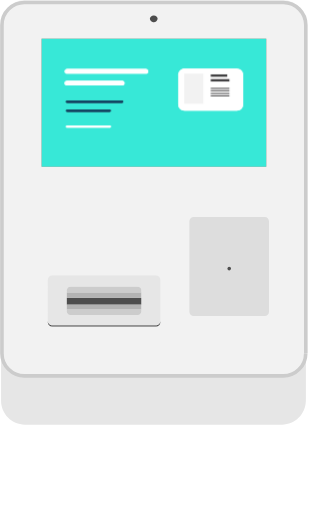
t = 0.00 s
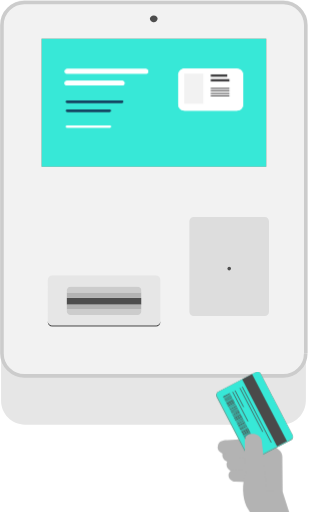
t = 0.62 s
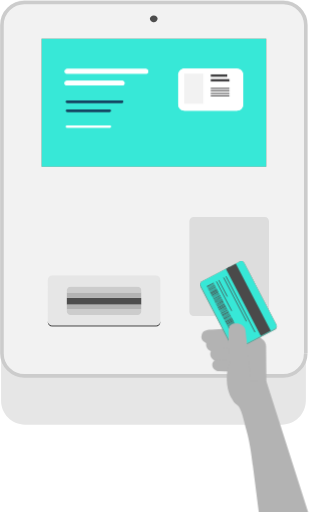
t = 0.93 s
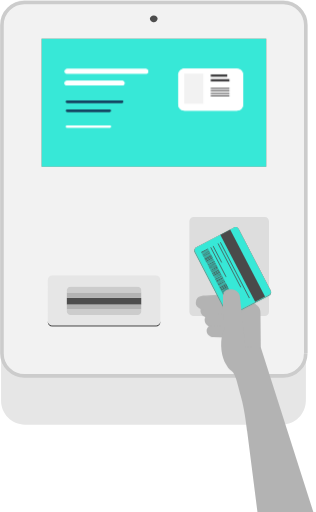
t = 1.48 s
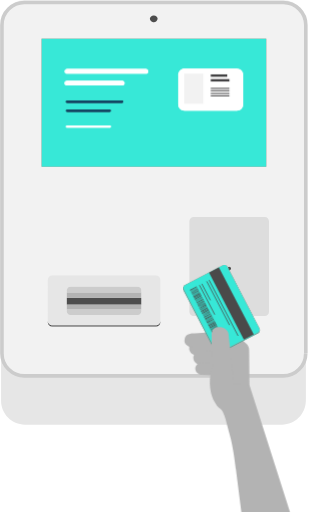
t = 2.06 s
t = 2.43 s: frame unchanged from t = 0.00 s, image omitted

The animated SVG that drew these frames (rendered in a browser with its animation timeline set to each time). Animation: 2 CSS @keyframes rules; one cycle of 3.00 s, repeats indefinitely.

<svg version="1.1" id="el_IvWKGC03s" xmlns="http://www.w3.org/2000/svg" xmlns:xlink="http://www.w3.org/1999/xlink" x="0px" y="0px" viewBox="0 0 360 584" style="enable-background:new 0 0 360 584;" xml:space="preserve"> <style>svg {cursor : none;}</style><style>@-webkit-keyframes kf_el_cyU-eIxPSWY_an_DPGtF0vpl{0%{-webkit-transform: translate(221.30674743652344px, 254.0030975341797px) translate(-221.30674743652344px, -254.0030975341797px) translate(50px, 340px);transform: translate(221.30674743652344px, 254.0030975341797px) translate(-221.30674743652344px, -254.0030975341797px) translate(50px, 340px);}41.11%{-webkit-transform: translate(221.30674743652344px, 254.0030975341797px) translate(-221.30674743652344px, -254.0030975341797px) translate(0px, 0px);transform: translate(221.30674743652344px, 254.0030975341797px) translate(-221.30674743652344px, -254.0030975341797px) translate(0px, 0px);}44.44%{-webkit-transform: translate(221.30674743652344px, 254.0030975341797px) translate(-221.30674743652344px, -254.0030975341797px) translate(0px, 5px);transform: translate(221.30674743652344px, 254.0030975341797px) translate(-221.30674743652344px, -254.0030975341797px) translate(0px, 5px);}64.44%{-webkit-transform: translate(221.30674743652344px, 254.0030975341797px) translate(-221.30674743652344px, -254.0030975341797px) translate(0px, 5px);transform: translate(221.30674743652344px, 254.0030975341797px) translate(-221.30674743652344px, -254.0030975341797px) translate(0px, 5px);}81.11%{-webkit-transform: translate(221.30674743652344px, 254.0030975341797px) translate(-221.30674743652344px, -254.0030975341797px) translate(-100px, 340px);transform: translate(221.30674743652344px, 254.0030975341797px) translate(-221.30674743652344px, -254.0030975341797px) translate(-100px, 340px);}100%{-webkit-transform: translate(221.30674743652344px, 254.0030975341797px) translate(-221.30674743652344px, -254.0030975341797px) translate(-100px, 340px);transform: translate(221.30674743652344px, 254.0030975341797px) translate(-221.30674743652344px, -254.0030975341797px) translate(-100px, 340px);}}@keyframes kf_el_cyU-eIxPSWY_an_DPGtF0vpl{0%{-webkit-transform: translate(221.30674743652344px, 254.0030975341797px) translate(-221.30674743652344px, -254.0030975341797px) translate(50px, 340px);transform: translate(221.30674743652344px, 254.0030975341797px) translate(-221.30674743652344px, -254.0030975341797px) translate(50px, 340px);}41.11%{-webkit-transform: translate(221.30674743652344px, 254.0030975341797px) translate(-221.30674743652344px, -254.0030975341797px) translate(0px, 0px);transform: translate(221.30674743652344px, 254.0030975341797px) translate(-221.30674743652344px, -254.0030975341797px) translate(0px, 0px);}44.44%{-webkit-transform: translate(221.30674743652344px, 254.0030975341797px) translate(-221.30674743652344px, -254.0030975341797px) translate(0px, 5px);transform: translate(221.30674743652344px, 254.0030975341797px) translate(-221.30674743652344px, -254.0030975341797px) translate(0px, 5px);}64.44%{-webkit-transform: translate(221.30674743652344px, 254.0030975341797px) translate(-221.30674743652344px, -254.0030975341797px) translate(0px, 5px);transform: translate(221.30674743652344px, 254.0030975341797px) translate(-221.30674743652344px, -254.0030975341797px) translate(0px, 5px);}81.11%{-webkit-transform: translate(221.30674743652344px, 254.0030975341797px) translate(-221.30674743652344px, -254.0030975341797px) translate(-100px, 340px);transform: translate(221.30674743652344px, 254.0030975341797px) translate(-221.30674743652344px, -254.0030975341797px) translate(-100px, 340px);}100%{-webkit-transform: translate(221.30674743652344px, 254.0030975341797px) translate(-221.30674743652344px, -254.0030975341797px) translate(-100px, 340px);transform: translate(221.30674743652344px, 254.0030975341797px) translate(-221.30674743652344px, -254.0030975341797px) translate(-100px, 340px);}}#el_IvWKGC03s *{-webkit-animation-duration: 3s;animation-duration: 3s;-webkit-animation-iteration-count: infinite;animation-iteration-count: infinite;-webkit-animation-timing-function: cubic-bezier(0, 0, 1, 1);animation-timing-function: cubic-bezier(0, 0, 1, 1);}#el_uZQ5H61aOx{fill: #F2F2F2;}#el_SlK7jT1VCg{fill: #FFFFFF;}#el_cUHRSevC0a{fill: #E6E6E6;}#el_GMae8pdYDR{fill: #F2F2F2;}#el_0ou0PeU4Dk{fill: #DDDDDD;}#el_n048y2p5od{fill: #F2F2F2;}#el_snIas9WStQ{fill: #F2F2F2;}#el_Sp2FMGeLqc{fill: #4D4D4D;}#el_1PIDA80z8B{fill: #4D4D4D;}#el_xngecuuCCU{fill: #E6E6E6;}#el_sldOVj5feu{fill: #4D4D4D;}#el_7lNA0N98m1{fill: #CCCCCC;}#el_9v7CMlDu83{fill: #B3B3B3;}#el_YRiiHu6dgo{fill: #4D4D4D;}#el_FfjMYrRyiGM{fill: #B3B3B3;}#el_Avttc7JkEwu{fill: #CCCCCC;}#el_U4ucJ4vtcwP{fill: #F2F2F2;}#el_nJlHR6FXwZF{fill: none;stroke: #CCCCCC;stroke-width: 4.13;stroke-miterlimit: 10;}#el_fn7T3PMCwGn{fill: #FE7F78;}#el_tlMldFG5Amw{fill: #37E8D7;}#el_4CTlfFfGAFg{display: none;fill: #B3B3B3;}#el_oOsJ3qWjhl-{fill: #B3B3B3;}#el_EKGeNuQpQGp{fill: #B3B3B3;}#el_Xd-Cc8dDsk-{fill: #B3B3B3;}#el_u5L0eM1rfch{fill: #B3B3B3;}#el_rV3FsmywpJf{fill: #CB6560;}#el_XEawyOCelEx{fill: #2CB9AC;}#el_chUm35_gJBv{fill: #FE7F78;}#el_oN3-6_aqwj4{fill: #37E8D7;}#el_JAJXFqhDPA9{fill: #4A4A4A;-webkit-transform: matrix(0.8872, -0.4614, 0.4614, 0.8872, -106.353, 161.2284);transform: matrix(0.8872, -0.4614, 0.4614, 0.8872, -106.353, 161.2284);}#el_8pnP7PM4X-e{fill: none;stroke: #4A4A4A;stroke-width: 0.8792;stroke-miterlimit: 10;}#el_yFyzxHAbk3I{fill: none;stroke: #4A4A4A;stroke-width: 0.8792;stroke-miterlimit: 10;}#el_eu4PtvgpESX{fill: none;stroke: #4A4A4A;stroke-width: 0.8792;stroke-miterlimit: 10;}#el_X1yroGSxeS1{fill: none;stroke: #4A4A4A;stroke-width: 0.8792;stroke-miterlimit: 10;}#el_lo645Lo4xl1{fill: #4A4A4A;}#el_AImVXNbljw-{fill: #4A4A4A;-webkit-transform: matrix(0.8872, -0.4614, 0.4614, 0.8872, -103.6623, 139.6001);transform: matrix(0.8872, -0.4614, 0.4614, 0.8872, -103.6623, 139.6001);}#el_hjWMZ9gDieY{fill: #4A4A4A;-webkit-transform: matrix(0.8872, -0.4614, 0.4614, 0.8872, -103.9851, 139.8795);transform: matrix(0.8872, -0.4614, 0.4614, 0.8872, -103.9851, 139.8795);}#el_MWlvWCDvomp{fill: #4A4A4A;-webkit-transform: matrix(0.8872, -0.4614, 0.4614, 0.8872, -104.3085, 140.1589);transform: matrix(0.8872, -0.4614, 0.4614, 0.8872, -104.3085, 140.1589);}#el_5ukPK0-alaS{fill: #4A4A4A;-webkit-transform: matrix(0.8872, -0.4614, 0.4614, 0.8872, -104.6312, 140.4383);transform: matrix(0.8872, -0.4614, 0.4614, 0.8872, -104.6312, 140.4383);}#el_q3XXKi-1om-{fill: #4A4A4A;-webkit-transform: matrix(0.8867, -0.4623, 0.4623, 0.8867, -105.0823, 141.0667);transform: matrix(0.8867, -0.4623, 0.4623, 0.8867, -105.0823, 141.0667);}#el_0LANN-WdOMG{fill: #4A4A4A;-webkit-transform: matrix(0.8872, -0.4614, 0.4614, 0.8872, -105.1158, 140.8575);transform: matrix(0.8872, -0.4614, 0.4614, 0.8872, -105.1158, 140.8575);}#el_SKARyR1CNMM{fill: #4A4A4A;-webkit-transform: matrix(0.8872, -0.4614, 0.4614, 0.8872, -105.4035, 141.1055);transform: matrix(0.8872, -0.4614, 0.4614, 0.8872, -105.4035, 141.1055);}#el_MlapAQmFdx8{fill: #4A4A4A;-webkit-transform: matrix(0.8872, -0.4614, 0.4614, 0.8872, -105.7176, 141.3866);transform: matrix(0.8872, -0.4614, 0.4614, 0.8872, -105.7176, 141.3866);}#el_Y1dsxL3X7IM{fill: #4A4A4A;-webkit-transform: matrix(0.8872, -0.4614, 0.4614, 0.8872, -106.0493, 141.6643);transform: matrix(0.8872, -0.4614, 0.4614, 0.8872, -106.0493, 141.6643);}#el_4Txni2SDFr_{fill: #4A4A4A;}#el_extI43AOyfg{fill: #4A4A4A;-webkit-transform: matrix(0.8867, -0.4623, 0.4623, 0.8867, -106.9521, 142.6849);transform: matrix(0.8867, -0.4623, 0.4623, 0.8867, -106.9521, 142.6849);}#el_RiPs11FlUwQ{fill: #4A4A4A;-webkit-transform: matrix(0.8871, -0.4615, 0.4615, 0.8871, -106.9863, 142.513);transform: matrix(0.8871, -0.4615, 0.4615, 0.8871, -106.9863, 142.513);}#el_o8sSqri-nxx{fill: #4A4A4A;}#el_NqqyU2f2KtA{fill: #4A4A4A;-webkit-transform: matrix(0.8872, -0.4614, 0.4614, 0.8872, -107.7817, 143.1714);transform: matrix(0.8872, -0.4614, 0.4614, 0.8872, -107.7817, 143.1714);}#el_z03fa4wZw3M{fill: #4A4A4A;-webkit-transform: matrix(0.8871, -0.4615, 0.4615, 0.8871, -108.1172, 143.4912);transform: matrix(0.8871, -0.4615, 0.4615, 0.8871, -108.1172, 143.4912);}#el_6DUTVlgOtOb{fill: #4A4A4A;-webkit-transform: matrix(0.8872, -0.4614, 0.4614, 0.8872, -108.3608, 143.7347);transform: matrix(0.8872, -0.4614, 0.4614, 0.8872, -108.3608, 143.7347);}#el_rHhjSK9YSpF{fill: #4A4A4A;-webkit-transform: matrix(0.8872, -0.4614, 0.4614, 0.8872, -108.6837, 144.0141);transform: matrix(0.8872, -0.4614, 0.4614, 0.8872, -108.6837, 144.0141);}#el_sq4T_2W45Tw{fill: #4A4A4A;}#el_2rNLXTRnA0f{fill: #4A4A4A;-webkit-transform: matrix(0.8871, -0.4615, 0.4615, 0.8871, -109.504, 144.7534);transform: matrix(0.8871, -0.4615, 0.4615, 0.8871, -109.504, 144.7534);}#el_pBMLYG3xitS{fill: #4A4A4A;-webkit-transform: matrix(0.8867, -0.4623, 0.4623, 0.8867, -109.9149, 145.325);transform: matrix(0.8867, -0.4623, 0.4623, 0.8867, -109.9149, 145.325);}#el_2L6CHCVZ3fv{fill: #4A4A4A;-webkit-transform: matrix(0.8872, -0.4614, 0.4614, 0.8872, -109.9416, 145.1042);transform: matrix(0.8872, -0.4614, 0.4614, 0.8872, -109.9416, 145.1042);}#el_JXmyMUxkLFf{fill: #4A4A4A;-webkit-transform: matrix(0.8872, -0.4614, 0.4614, 0.8872, -110.2553, 145.3855);transform: matrix(0.8872, -0.4614, 0.4614, 0.8872, -110.2553, 145.3855);}#el_IyxQKt5u5-X{fill: #4A4A4A;-webkit-transform: matrix(0.8872, -0.4614, 0.4614, 0.8872, -110.5872, 145.6631);transform: matrix(0.8872, -0.4614, 0.4614, 0.8872, -110.5872, 145.6631);}#el_y9QCF2bFFd_{fill: #4A4A4A;-webkit-transform: matrix(0.8872, -0.4614, 0.4614, 0.8872, -110.875, 145.9111);transform: matrix(0.8872, -0.4614, 0.4614, 0.8872, -110.875, 145.9111);}#el_9_ag6bDiaf1{fill: #4A4A4A;-webkit-transform: matrix(0.8872, -0.4614, 0.4614, 0.8872, -111.1887, 146.1924);transform: matrix(0.8872, -0.4614, 0.4614, 0.8872, -111.1887, 146.1924);}#el_VHnfaq460ae{fill: #4A4A4A;}#el_C5ahS75qrDc{fill: #4A4A4A;}#el_qPoz004XJuI{fill: #4A4A4A;-webkit-transform: matrix(0.8872, -0.4614, 0.4614, 0.8872, -123.2677, 156.7824);transform: matrix(0.8872, -0.4614, 0.4614, 0.8872, -123.2677, 156.7824);}#el_CVhMb0kxHV4{fill: #4A4A4A;-webkit-transform: matrix(0.8871, -0.4615, 0.4615, 0.8871, -123.5601, 157.0772);transform: matrix(0.8871, -0.4615, 0.4615, 0.8871, -123.5601, 157.0772);}#el_gx0mZNzEcLM{fill: #4A4A4A;-webkit-transform: matrix(0.8872, -0.4614, 0.4614, 0.8872, -123.8586, 157.314);transform: matrix(0.8872, -0.4614, 0.4614, 0.8872, -123.8586, 157.314);}#el_umA4H-DuT7u{fill: #4A4A4A;-webkit-transform: matrix(0.8872, -0.4614, 0.4614, 0.8872, -124.2011, 157.5893);transform: matrix(0.8872, -0.4614, 0.4614, 0.8872, -124.2011, 157.5893);}#el_cnymfBDNgAD{fill: #4A4A4A;}#el_uHGninsv_Kv{fill: #4A4A4A;-webkit-transform: matrix(0.8872, -0.4614, 0.4614, 0.8872, -124.9732, 158.2565);transform: matrix(0.8872, -0.4614, 0.4614, 0.8872, -124.9732, 158.2565);}#el_dwETAxILb6u{fill: #4A4A4A;-webkit-transform: matrix(0.8872, -0.4614, 0.4614, 0.8872, -125.2764, 158.54);transform: matrix(0.8872, -0.4614, 0.4614, 0.8872, -125.2764, 158.54);}#el_Y1niTh1e_Bj{fill: #4A4A4A;-webkit-transform: matrix(0.8871, -0.4615, 0.4615, 0.8871, -125.6245, 158.8626);transform: matrix(0.8871, -0.4615, 0.4615, 0.8871, -125.6245, 158.8626);}#el_IwRtMAEJlQT{fill: #4A4A4A;}#el_a3wbZV55JUB{fill: #4A4A4A;}#el_FKWqsyh8s3D{fill: #4A4A4A;}#el_8MwNpgF0W-N{fill: #4A4A4A;-webkit-transform: matrix(0.8871, -0.4615, 0.4615, 0.8871, -127.3659, 160.3685);transform: matrix(0.8871, -0.4615, 0.4615, 0.8871, -127.3659, 160.3685);}#el_iA9W0D8LYpx{fill: #4A4A4A;-webkit-transform: matrix(0.8872, -0.4614, 0.4614, 0.8872, -127.6835, 160.6001);transform: matrix(0.8872, -0.4614, 0.4614, 0.8872, -127.6835, 160.6001);}#el_ZzkNVOmiVtp{fill: #4A4A4A;-webkit-transform: matrix(0.8872, -0.4614, 0.4614, 0.8872, -127.9865, 160.8837);transform: matrix(0.8872, -0.4614, 0.4614, 0.8872, -127.9865, 160.8837);}#el_Lu99zBUtrvZ{fill: #4A4A4A;-webkit-transform: matrix(0.8871, -0.4615, 0.4615, 0.8871, -128.2994, 161.1757);transform: matrix(0.8871, -0.4615, 0.4615, 0.8871, -128.2994, 161.1757);}#el_useMMoat3Im{fill: #4A4A4A;-webkit-transform: matrix(0.8872, -0.4614, 0.4614, 0.8872, -128.6169, 161.407);transform: matrix(0.8872, -0.4614, 0.4614, 0.8872, -128.6169, 161.407);}#el_DYM-_zCv3VD{fill: #4A4A4A;-webkit-transform: matrix(0.8872, -0.4614, 0.4614, 0.8872, -111.9876, 146.8926);transform: matrix(0.8872, -0.4614, 0.4614, 0.8872, -111.9876, 146.8926);}#el_QcHLCekJ6aB{fill: #4A4A4A;-webkit-transform: matrix(0.8872, -0.4614, 0.4614, 0.8872, -112.3103, 147.172);transform: matrix(0.8872, -0.4614, 0.4614, 0.8872, -112.3103, 147.172);}#el_43JyfG5eJTP{fill: #4A4A4A;-webkit-transform: matrix(0.8872, -0.4614, 0.4614, 0.8872, -112.6161, 147.4165);transform: matrix(0.8872, -0.4614, 0.4614, 0.8872, -112.6161, 147.4165);}#el_7xThp1tP5bB{fill: #4A4A4A;}#el_3Z8C5ba-ScV{fill: #4A4A4A;}#el_JrhI-VXJDSx{fill: #4A4A4A;}#el_jY65kefTu4R{fill: #4A4A4A;-webkit-transform: matrix(0.8872, -0.4614, 0.4614, 0.8872, -114.3569, 148.9219);transform: matrix(0.8872, -0.4614, 0.4614, 0.8872, -114.3569, 148.9219);}#el_WOhNsnsSefi{fill: #4A4A4A;-webkit-transform: matrix(0.8872, -0.4614, 0.4614, 0.8872, -114.6712, 149.2031);transform: matrix(0.8872, -0.4614, 0.4614, 0.8872, -114.6712, 149.2031);}#el_jHn2AtpSovg{fill: #4A4A4A;-webkit-transform: matrix(0.8872, -0.4614, 0.4614, 0.8872, -115.0031, 149.4808);transform: matrix(0.8872, -0.4614, 0.4614, 0.8872, -115.0031, 149.4808);}#el_kb0LCuu-zSN{fill: #4A4A4A;-webkit-transform: matrix(0.8871, -0.4615, 0.4615, 0.8871, -115.2992, 149.8401);transform: matrix(0.8871, -0.4615, 0.4615, 0.8871, -115.2992, 149.8401);}#el_9O0Jb0FAxPo{fill: #4A4A4A;}#el_7AK92pktpV3{fill: #4A4A4A;-webkit-transform: matrix(0.8872, -0.4614, 0.4614, 0.8872, -116.0482, 150.4669);transform: matrix(0.8872, -0.4614, 0.4614, 0.8872, -116.0482, 150.4669);}#el_On86M1vlqS3{fill: #4A4A4A;}#el_vFCBV726Cyz{fill: #4A4A4A;-webkit-transform: matrix(0.8872, -0.4614, 0.4614, 0.8872, -116.9303, 151.1788);transform: matrix(0.8872, -0.4614, 0.4614, 0.8872, -116.9303, 151.1788);}#el_QKV3IHZ-ZiI{fill: #4A4A4A;-webkit-transform: matrix(0.8871, -0.4615, 0.4615, 0.8871, -117.2222, 151.4717);transform: matrix(0.8871, -0.4615, 0.4615, 0.8871, -117.2222, 151.4717);}#el_aY-6Xs3j9St{fill: #4A4A4A;-webkit-transform: matrix(0.8872, -0.4614, 0.4614, 0.8872, -117.5408, 151.7062);transform: matrix(0.8872, -0.4614, 0.4614, 0.8872, -117.5408, 151.7062);}#el_MMyDxokC3kS{fill: #4A4A4A;-webkit-transform: matrix(0.8872, -0.4614, 0.4614, 0.8872, -117.8137, 152.0252);transform: matrix(0.8872, -0.4614, 0.4614, 0.8872, -117.8137, 152.0252);}#el_Zt5Tg6HhKFv{fill: #4A4A4A;}#el_-1CNLZFpszk{fill: #4A4A4A;-webkit-transform: matrix(0.8872, -0.4614, 0.4614, 0.8872, -118.6045, 152.6886);transform: matrix(0.8872, -0.4614, 0.4614, 0.8872, -118.6045, 152.6886);}#el_lNpMm0OYZzk{fill: #4A4A4A;-webkit-transform: matrix(0.8872, -0.4614, 0.4614, 0.8872, -118.9275, 152.9679);transform: matrix(0.8872, -0.4614, 0.4614, 0.8872, -118.9275, 152.9679);}#el_07jB6ocOahs{fill: #4A4A4A;-webkit-transform: matrix(0.8872, -0.4614, 0.4614, 0.8872, -119.2415, 153.2493);transform: matrix(0.8872, -0.4614, 0.4614, 0.8872, -119.2415, 153.2493);}#el_CzS0DIs-r_t{fill: #4A4A4A;}#el_JuahehGAZ0T{fill: #4A4A4A;}#el_vw0VqzuNLEm{fill: #4A4A4A;}#el_TSG8KGWUJYg{fill: #4A4A4A;-webkit-transform: matrix(0.8871, -0.4615, 0.4615, 0.8871, -120.9966, 154.7987);transform: matrix(0.8871, -0.4615, 0.4615, 0.8871, -120.9966, 154.7987);}#el_Ulxr2jcrUOj{fill: #4A4A4A;-webkit-transform: matrix(0.8872, -0.4614, 0.4614, 0.8872, -121.3148, 155.0322);transform: matrix(0.8872, -0.4614, 0.4614, 0.8872, -121.3148, 155.0322);}#el_fT6PrAtr4XT{fill: #4A4A4A;-webkit-transform: matrix(0.8872, -0.4614, 0.4614, 0.8872, -121.6186, 155.3156);transform: matrix(0.8872, -0.4614, 0.4614, 0.8872, -121.6186, 155.3156);}#el_yDzWTuQe19-{fill: #4A4A4A;-webkit-transform: matrix(0.8871, -0.4615, 0.4615, 0.8871, -121.9301, 155.6059);transform: matrix(0.8871, -0.4615, 0.4615, 0.8871, -121.9301, 155.6059);}#el_m7kP0rLkdKT{fill: #4A4A4A;}#el_rul6l_png1F{fill: #B3B3B3;}#el_ih0WcBRmIC5{fill: #FFFFFF;}#el_dPfCDDsDm6N{fill: #FFFFFF;}#el_DAyDsSWMKnA{fill: #403C51;}#el_LnqsdALtFTz{fill: #403C51;}#el_PAvoc0oxWko{fill: #FFFFFF;}#el_3G2ZNIbLHP7{fill: #FFFFFF;}#el_clj_PDDAsxG{fill: #F2F2F2;}#el_TU26Pcl_Riu{fill: #414042;}#el__-fq5pqecit{fill: #414042;}#el_-mLvoM23rCV{fill: #414042;}#el_uoyVtra_vRS{fill: #414042;}#el_Hzy6J7ia2jl{fill: #414042;}#el_muLYiDE7D2B{fill: #414042;}#el_6POaA5Jphc3{fill: #FFFFFF;}#el_DxbYVlc0VEk{fill: #FFFFFF;}#el_rOL6ZGjmbQK{fill: #0E4160;}#el_GyVchdYrVFA{fill: #0E4160;}#el_--0xyYL_L9Y{fill: #FFFFFF;}#el_f6vpEBxd8yB{fill: #FFFFFF;}#el_fn6ve60qpir{fill: #F2F2F2;}#el_6nP-G2JtK_A{fill: #414042;}#el_lJO3S_L7CT3{fill: #414042;}#el_0Vi3hR49t9e{fill: #414042;}#el_o11NepkQ5Uw{fill: #414042;}#el_P1eZpF4zalW{fill: #414042;}#el_3id2moP-WzI{fill: #414042;}#el_cyU-eIxPSWY_an_DPGtF0vpl{-webkit-animation-fill-mode: backwards;animation-fill-mode: backwards;-webkit-transform: translate(221.30674743652344px, 254.0030975341797px) translate(-221.30674743652344px, -254.0030975341797px) translate(50px, 340px);transform: translate(221.30674743652344px, 254.0030975341797px) translate(-221.30674743652344px, -254.0030975341797px) translate(50px, 340px);-webkit-animation-name: kf_el_cyU-eIxPSWY_an_DPGtF0vpl;animation-name: kf_el_cyU-eIxPSWY_an_DPGtF0vpl;-webkit-animation-timing-function: cubic-bezier(0.42, 0, 0.58, 1);animation-timing-function: cubic-bezier(0.42, 0, 0.58, 1);}</style>

<title>douro-BTC-amazonite</title>
<path d="M27.8,481.5h295.1c14.2,0,25.7-13,25.7-29.1V29.1C348.6,13,337.1,0,322.9,0H27.8C13.6,0,2.1,13,2.1,29.1v423.4&#10;&#9;C2.1,468.5,13.6,481.5,27.8,481.5z" id="el_uZQ5H61aOx"/>
<g id="el_2AFtNlePJm">
	<path d="M361,240.1v27.7c0,0.8-0.6,1.6-1.4,1.8l-11,2.3v-35.8l11,2.3C360.4,238.5,361,239.3,361,240.1z" id="el_SlK7jT1VCg"/>
	<path d="M348.6,403.1v54.1c0,15-12.2,27.2-27.2,27.2H28.2c-15,0-27.2-12.2-27.2-27.2v-54.1h1&#10;&#9;&#9;c0,14.2,11.5,25.7,25.7,25.7h295.1C337.1,428.8,348.6,417.3,348.6,403.1z" id="el_cUHRSevC0a"/>
	<path d="M303.5,190.2h0.7V44.1h-0.7V44H47.2v0.1h-0.8v146.1L303.5,190.2L303.5,190.2z M348.6,403v0.1&#10;&#9;&#9;c0,14.2-11.5,25.7-25.7,25.7H27.8C13.6,428.8,2,417.3,2,403.1V28.6C2,14.4,13.5,2.8,27.7,2.8l0,0h295.1c14.2,0,25.7,11.5,25.7,25.7&#10;&#9;&#9;l0,0L348.6,403L348.6,403z M306.6,355.6V252.4c0-2.7-2.2-4.9-4.9-4.9l0,0h-81c-2.7,0-4.9,2.2-4.9,4.9l0,0v103.2&#10;&#9;&#9;c0,2.7,2.2,4.9,4.9,4.9l0,0h81C304.5,360.5,306.6,358.3,306.6,355.6z M182.7,367.6v-48.5c0-2.7-2.2-4.9-4.9-4.9H59.2&#10;&#9;&#9;c-2.7,0-4.9,2.2-4.9,4.9v48.5c0,2.7,2.2,4.9,4.9,4.9l0,0h118.6C180.5,372.5,182.7,370.3,182.7,367.6L182.7,367.6z M179.6,21.5&#10;&#9;&#9;c-0.3-2.5-2.6-4.2-5-3.8c-2,0.3-3.6,1.8-3.8,3.8c0.3,2.5,2.6,4.2,5.1,3.8C177.8,25.1,179.3,23.5,179.6,21.5z" id="el_GMae8pdYDR"/>
	<path d="M306.6,252.4v103.2c0,2.7-2.2,4.9-4.9,4.9h-81c-2.7,0-4.9-2.2-4.9-4.9l0,0V252.4c0-2.7,2.2-4.9,4.9-4.9l0,0h81&#10;&#9;&#9;C304.5,247.5,306.6,249.7,306.6,252.4L306.6,252.4z M263.3,306.3c0-1.1-0.9-2.1-2.1-2.1s-2.1,0.9-2.1,2.1c0,1.1,0.9,2.1,2.1,2.1&#10;&#9;&#9;S263.3,307.5,263.3,306.3L263.3,306.3z" id="el_0ou0PeU4Dk"/>
	<rect x="303.5" y="44.1" width="0.7" height="146.1" id="el_n048y2p5od"/>
	<rect x="47.2" y="44.1" width="256.3" height="0.1" id="el_snIas9WStQ"/>
	<path d="M261.2,304.2c1.1,0,2.1,0.9,2.1,2.1s-0.9,2.1-2.1,2.1s-2.1-0.9-2.1-2.1l0,0&#10;&#9;&#9;C259.2,305.2,260.1,304.2,261.2,304.2L261.2,304.2z" id="el_Sp2FMGeLqc"/>
	<path d="M182.7,365.8v1.8c0,2.7-2.2,4.9-4.9,4.9l0,0H59.2c-2.7,0-4.9-2.2-4.9-4.9l0,0v-1.8c0,2.9,2.4,5.3,5.3,5.3l0,0&#10;&#9;&#9;h117.7C180.3,371.2,182.7,368.8,182.7,365.8L182.7,365.8z" id="el_1PIDA80z8B"/>
	<path d="M182.7,319.1v46.7c0,2.9-2.4,5.3-5.3,5.3l0,0H59.6c-2.9,0-5.3-2.4-5.3-5.3l0,0v-46.7c0-2.7,2.2-4.9,4.9-4.9&#10;&#9;&#9;h118.6C180.5,314.2,182.7,316.4,182.7,319.1z M160.9,355.3V331c0-2.2-1.8-4-4-4l0,0H80c-2.2,0-4,1.8-4,4l0,0v24.4c0,2.2,1.8,4,4,4&#10;&#9;&#9;l0,0h76.9C159.1,359.4,160.9,357.6,160.9,355.3L160.9,355.3z" id="el_xngecuuCCU"/>
	<path d="M175.2,17.6c2.3-0.1,4.3,1.6,4.4,3.9c-0.3,2.5-2.6,4.2-5.1,3.8c-2-0.3-3.5-1.8-3.8-3.8&#10;&#9;&#9;C170.9,19.2,172.9,17.5,175.2,17.6z" id="el_sldOVj5feu"/>
	<path d="M160.9,352.8v2.5c0,2.2-1.8,4-4,4l0,0H80c-2.2,0-4-1.8-4-4l0,0v-2.5H160.9z" id="el_7lNA0N98m1"/>
	<rect x="76" y="347.3" width="84.9" height="5.5" id="el_9v7CMlDu83"/>
	<rect x="76" y="339.8" width="84.9" height="7.5" id="el_YRiiHu6dgo"/>
	<rect x="76" y="333.5" width="84.9" height="6.3" id="el_FfjMYrRyiGM"/>
	<path d="M160.9,331v2.5H76V331c0-2.2,1.8-4,4-4l0,0h76.9C159.1,327,160.9,328.7,160.9,331L160.9,331z" id="el_Avttc7JkEwu"/>
	<rect x="46.4" y="44.1" width="0.8" height="146.1" id="el_U4ucJ4vtcwP"/>
	<path d="M348.6,403V28.6c0-14.2-11.5-25.7-25.7-25.7l0,0H27.8C13.6,2.8,2,14.3,2,28.6l0,0v374.5&#10;&#9;&#9;c0,14.2,11.5,25.7,25.7,25.7h295.1c14.2,0,25.7-11.5,25.7-25.7" id="el_nJlHR6FXwZF"/>
</g>
<rect id="el_fn7T3PMCwGn" x="47.2" y="44.1" width="256.3" height="146.1"/>
<rect id="el_tlMldFG5Amw" x="47.2" y="44.1" width="256.3" height="146.1"/>
<g id="el_cyU-eIxPSWY_an_DPGtF0vpl" data-animator-group="true" data-animator-type="0"><g id="el_cyU-eIxPSWY">
	<polygon points="244.4,366.8 272.2,383.4 290.1,356.3 263,341.5 &#9;" id="el_4CTlfFfGAFg"/>
	<path id="el_oOsJ3qWjhl-" d="M237.8,340.6C237.9,340.6,237.9,340.6,237.8,340.6L237.8,340.6l37.3,8.3l-3.5,8.3&#10;&#9;&#9;l-34.8-0.2l0,0c0,0,0,0-0.1,0c-4.9,0-8.6-3.7-8.3-8.3S232.3,339.2,237.8,340.6z"/>
	<path id="el_EKGeNuQpQGp" d="M240.6,353L240.6,353L240.6,353l33-1.9l2.1,15.1l-33,1.8l0,0c0,0,0,0-0.1,0&#10;&#9;&#9;c-4.6,0.3-8.9-2.9-9.4-7.1S236,353.2,240.6,353z"/>
	<path id="el_Xd-Cc8dDsk-" d="M243.1,365.8L243.1,365.8L243.1,365.8l30,1.3l-0.1,13.6l-29.9-1.3l0,0c0,0,0,0-0.1,0&#10;&#9;&#9;c-4.2-0.2-7.6-3.4-7.6-7.2S238.8,365.6,243.1,365.8z"/>
	<path id="el_u5L0eM1rfch" d="M273.9,329.7c1.8-0.1,3.6,0.5,4.9,1.7l14.7,12.4c2.1,1.9,3.3,4.5,3.3,7.3l0.5,54.3&#10;&#9;&#9;c0,3.2-2.9,5.6-6.5,5.4l-13-0.6c-3.6-0.2-6.5-2.9-6.5-6l2.6-45.4l-11.4-9.6l-24.5-0.3c-10.5,0.2-16.4-4.5-14.7-10.6&#10;&#9;&#9;c1-3.6,3.1-6.2,11.1-6.1L273.9,329.7z"/>
	<path id="el_rV3FsmywpJf" d="M272.2,256.6l36.3,69.8c1.1,2.1,0.3,4.7-1.8,5.8l-42.8,22.2c-2.1,1.1-4.7,0.3-5.8-1.8&#10;&#9;&#9;l-36.3-69.8c-1.1-2.1-0.3-4.7,1.8-5.8l42.8-22.2C268.5,253.7,271.1,254.5,272.2,256.6z"/>
	<path id="el_XEawyOCelEx" d="M272.2,256.6l36.3,69.8c1.1,2.1,0.3,4.7-1.8,5.8l-42.8,22.2c-2.1,1.1-4.7,0.3-5.8-1.8&#10;&#9;&#9;l-36.3-69.8c-1.1-2.1-0.3-4.7,1.8-5.8l42.8-22.2C268.5,253.7,271.1,254.5,272.2,256.6z"/>
	<g id="el_jgZmWvimAUd">
		<path id="el_chUm35_gJBv" d="M271.7,255.8l36.7,70.5c0.9,1.7,0.2,3.7-1.4,4.6l-43.5,22.6c-1.7,0.9-3.7,0.2-4.6-1.4&#10;&#9;&#9;&#9;l-36.7-70.5c-0.9-1.7-0.2-3.7,1.4-4.6l43.5-22.6C268.8,253.5,270.9,254.2,271.7,255.8z"/>
		<path id="el_oN3-6_aqwj4" d="M271.7,255.8l36.7,70.5c0.9,1.7,0.2,3.7-1.4,4.6l-43.5,22.6c-1.7,0.9-3.7,0.2-4.6-1.4l-36.7-70.5&#10;&#9;&#9;&#9;c-0.9-1.7-0.2-3.7,1.4-4.6l43.5-22.6C268.8,253.5,270.9,254.2,271.7,255.8z"/>
		
			<rect x="270.2" y="255" width="12.7" height="86.2" id="el_JAJXFqhDPA9"/>
		<line x1="251.1" y1="271.3" x2="284.2" y2="335" id="el_8pnP7PM4X-e"/>
		<line x1="248.4" y1="272.7" x2="274.4" y2="322.7" id="el_yFyzxHAbk3I"/>
		<line x1="242.8" y1="275.6" x2="252.6" y2="294.4" id="el_eu4PtvgpESX"/>
		<line x1="240.1" y1="277.1" x2="257.6" y2="310.8" id="el_X1yroGSxeS1"/>
		<g id="el_Hk3keSVlA_H">
			<polygon points="237.1,278.8 229.6,282.8 237.1,278.8 236.9,278.5 229.1,282.5 229.3,282.9 229.3,282.9 &#10;&#9;&#9;&#9;&#9;229.5,283.3 237.3,279.2 &#9;&#9;&#9;" id="el_lo645Lo4xl1"/>
			
				<rect x="229.3" y="281.6" width="8.8" height="0.4" id="el_AImVXNbljw-"/>
			
				<rect x="229.7" y="282.4" width="8.8" height="0.4" id="el_hjWMZ9gDieY"/>
			
				<rect x="230.1" y="283.2" width="8.8" height="0.4" id="el_MWlvWCDvomp"/>
			
				<rect x="230.5" y="284" width="8.8" height="0.4" id="el_5ukPK0-alaS"/>
			
				<rect x="230.9" y="284.8" width="8.8" height="0.4" id="el_q3XXKi-1om-"/>
			
				<rect x="231.1" y="285.2" width="8.8" height="0.4" id="el_0LANN-WdOMG"/>
			
				<rect x="231.5" y="285.9" width="8.8" height="0.4" id="el_SKARyR1CNMM"/>
			
				<rect x="231.9" y="286.7" width="8.8" height="0.4" id="el_MlapAQmFdx8"/>
			
				<rect x="232.3" y="287.5" width="8.8" height="0.4" id="el_Y1dsxL3X7IM"/>
			<polygon points="240.9,286.3 233.1,290.3 233.3,290.7 233.3,290.7 233.5,291.1 241.3,287 &#9;&#9;&#9;" id="el_4Txni2SDFr_"/>
			
				<rect x="233.3" y="289.4" width="8.8" height="0.4" id="el_extI43AOyfg"/>
			
				<rect x="233.5" y="289.8" width="8.8" height="0.4" id="el_RiPs11FlUwQ"/>
			<polygon points="242.4,289 242.4,289 242.2,288.6 234.3,292.7 234.5,293.1 238.4,291.1 234.5,293.1 234.7,293.5 &#10;&#9;&#9;&#9;&#9;242.6,289.4 &#9;&#9;&#9;" id="el_o8sSqri-nxx"/>
			
				<rect x="234.5" y="291.8" width="8.8" height="0.4" id="el_NqqyU2f2KtA"/>
			
				<rect x="234.9" y="292.6" width="8.8" height="0.4" id="el_z03fa4wZw3M"/>
			
				<rect x="235.4" y="293.3" width="8.8" height="0.4" id="el_6DUTVlgOtOb"/>
			
				<rect x="235.8" y="294.1" width="8.8" height="0.4" id="el_rHhjSK9YSpF"/>
			<polygon points="244.6,293.3 240.8,295.3 244.6,293.3 244.4,292.9 236.6,297 236.8,297.4 236.8,297.4 237,297.7 &#10;&#9;&#9;&#9;&#9;244.8,293.7 &#9;&#9;&#9;" id="el_sq4T_2W45Tw"/>
			
				<rect x="236.8" y="296.1" width="8.8" height="0.4" id="el_2rNLXTRnA0f"/>
			
				<rect x="237.2" y="296.7" width="8.8" height="0.4" id="el_pBMLYG3xitS"/>
			
				<rect x="237.4" y="297.2" width="8.8" height="0.4" id="el_2L6CHCVZ3fv"/>
			
				<rect x="237.8" y="298" width="8.8" height="0.4" id="el_JXmyMUxkLFf"/>
			
				<rect x="238.2" y="298.8" width="8.8" height="0.4" id="el_IyxQKt5u5-X"/>
			
				<rect x="238.6" y="299.5" width="8.8" height="0.4" id="el_y9QCF2bFFd_"/>
			
				<rect x="239" y="300.3" width="8.8" height="0.4" id="el_9_ag6bDiaf1"/>
			<polygon points="247.8,299.5 244,301.5 247.8,299.5 247.6,299.1 239.8,303.2 240,303.6 240,303.6 240.2,303.9 &#10;&#9;&#9;&#9;&#9;248,299.9 &#9;&#9;&#9;" id="el_VHnfaq460ae"/>
			<polygon points="262.4,327.5 262.4,327.5 262.2,327.1 262.2,327.1 262.1,326.9 254.2,330.9 254.4,331.3 &#10;&#9;&#9;&#9;&#9;254.4,331.3 254.5,331.5 254.5,331.5 254.7,331.9 262.6,327.9 &#9;&#9;&#9;" id="el_C5ahS75qrDc"/>
			
				<rect x="254.6" y="330.3" width="8.8" height="0.4" id="el_qPoz004XJuI"/>
			
				<rect x="255" y="331" width="8.8" height="0.4" id="el_CVhMb0kxHV4"/>
			
				<rect x="255.4" y="331.8" width="8.8" height="0.4" id="el_gx0mZNzEcLM"/>
			
				<rect x="255.8" y="332.6" width="8.8" height="0.4" id="el_umA4H-DuT7u"/>
			<polygon points="264.6,331.8 264.6,331.8 264.4,331.4 256.6,335.4 256.8,335.8 256.8,335.8 257,336.2 264.8,332.1 &#10;&#9;&#9;&#9;&#9;&#9;&#9;&#9;" id="el_cnymfBDNgAD"/>
			
				<rect x="256.8" y="334.5" width="8.8" height="0.4" id="el_uHGninsv_Kv"/>
			
				<rect x="257.2" y="335.3" width="8.8" height="0.4" id="el_dwETAxILb6u"/>
			
				<rect x="257.6" y="336.1" width="8.8" height="0.4" id="el_Y1niTh1e_Bj"/>
			<polygon points="266.4,335.3 266.4,335.3 266.2,334.9 258.4,338.9 258.6,339.3 258.6,339.3 258.8,339.7 &#10;&#9;&#9;&#9;&#9;266.6,335.7 &#9;&#9;&#9;" id="el_IwRtMAEJlQT"/>
			<polygon points="266.8,336 259,340.1 259.2,340.5 259.2,340.5 259.4,340.9 267.2,336.8 &#9;&#9;&#9;" id="el_a3wbZV55JUB"/>
			<polygon points="267.4,337.2 259.6,341.3 259.8,341.7 259.8,341.7 260,342.1 267.9,338 &#9;&#9;&#9;" id="el_FKWqsyh8s3D"/>
			
				<rect x="259.8" y="340.4" width="8.8" height="0.4" id="el_8MwNpgF0W-N"/>
			
				<rect x="260.2" y="341.2" width="8.8" height="0.4" id="el_iA9W0D8LYpx"/>
			
				<rect x="260.6" y="342" width="8.8" height="0.4" id="el_ZzkNVOmiVtp"/>
			
				<rect x="261" y="342.7" width="8.8" height="0.4" id="el_Lu99zBUtrvZ"/>
			
				<rect x="261.4" y="343.5" width="8.8" height="0.4" id="el_useMMoat3Im"/>
			
				<rect x="240" y="302.3" width="8.8" height="0.4" id="el_DYM-_zCv3VD"/>
			
				<rect x="240.4" y="303.1" width="8.8" height="0.4" id="el_QcHLCekJ6aB"/>
			
				<rect x="240.8" y="303.8" width="8.8" height="0.4" id="el_43JyfG5eJTP"/>
			<polygon points="249.6,303 249.6,303 249.4,302.6 241.6,306.7 241.8,307.1 241.8,307.1 242,307.5 249.8,303.4 &#9;&#9;&#9;&#10;&#9;&#9;&#9;&#9;" id="el_7xThp1tP5bB"/>
			<polygon points="250.3,304.2 250.3,304.2 250.1,303.8 242.2,307.8 242.4,308.2 242.4,308.2 242.6,308.6 &#10;&#9;&#9;&#9;&#9;250.5,304.5 &#9;&#9;&#9;" id="el_3Z8C5ba-ScV"/>
			<polygon points="250.9,305.3 250.9,305.3 250.7,304.9 242.8,309 243,309.4 243,309.4 243.2,309.8 251.1,305.7 &#9;&#9;&#9;&#10;&#9;&#9;&#9;&#9;" id="el_JrhI-VXJDSx"/>
			
				<rect x="243" y="308.1" width="8.8" height="0.4" id="el_jY65kefTu4R"/>
			
				<rect x="243.4" y="308.9" width="8.8" height="0.4" id="el_WOhNsnsSefi"/>
			
				<rect x="243.8" y="309.7" width="8.8" height="0.4" id="el_jHn2AtpSovg"/>
			
				<rect x="244.3" y="310.4" width="8.8" height="0.4" id="el_kb0LCuu-zSN"/>
			<polygon points="253.1,309.6 253.1,309.6 252.9,309.2 245.1,313.3 245.5,314.1 253.3,310 &#9;&#9;&#9;" id="el_9O0Jb0FAxPo"/>
			
				<rect x="245.3" y="312.4" width="8.8" height="0.4" id="el_7AK92pktpV3"/>
			<polygon points="254.2,311.7 254.2,311.7 254,311.3 246.1,315.3 246.3,315.7 246.3,315.7 246.5,316.1 254.4,312.1 &#10;&#9;&#9;&#9;&#9;&#9;&#9;&#9;" id="el_On86M1vlqS3"/>
			
				<rect x="246.3" y="314.5" width="8.8" height="0.4" id="el_vFCBV726Cyz"/>
			
				<rect x="246.7" y="315.2" width="8.8" height="0.4" id="el_QKV3IHZ-ZiI"/>
			
				<rect x="247.1" y="316" width="8.8" height="0.4" id="el_aY-6Xs3j9St"/>
			
				<rect x="247.6" y="316.8" width="8.8" height="0.4" id="el_MMyDxokC3kS"/>
			<polygon points="256.2,315.6 248.4,319.6 248.6,320 248.6,320 248.8,320.4 256.6,316.3 &#9;&#9;&#9;" id="el_Zt5Tg6HhKFv"/>
			
				<rect x="248.6" y="318.7" width="8.8" height="0.4" id="el_-1CNLZFpszk"/>
			
				<rect x="249" y="319.5" width="8.8" height="0.4" id="el_lNpMm0OYZzk"/>
			
				<rect x="249.4" y="320.3" width="8.8" height="0.4" id="el_07jB6ocOahs"/>
			<polygon points="258,319.1 250.2,323.1 250.4,323.5 250.4,323.5 250.6,323.9 258.4,319.9 &#9;&#9;&#9;" id="el_CzS0DIs-r_t"/>
			<polygon points="258.6,320.2 250.8,324.3 251,324.7 251,324.7 251.2,325.1 259,321 &#9;&#9;&#9;" id="el_JuahehGAZ0T"/>
			<polygon points="259.2,321.4 251.4,325.5 251.6,325.9 251.6,325.9 251.8,326.3 259.6,322.2 &#9;&#9;&#9;" id="el_vw0VqzuNLEm"/>
			
				<rect x="251.6" y="324.6" width="8.8" height="0.4" id="el_TSG8KGWUJYg"/>
			
				<rect x="252" y="325.4" width="8.8" height="0.4" id="el_Ulxr2jcrUOj"/>
			
				<rect x="252.4" y="326.2" width="8.8" height="0.4" id="el_fT6PrAtr4XT"/>
			
				<rect x="252.8" y="326.9" width="8.8" height="0.4" id="el_yDzWTuQe19-"/>
			<polygon points="261.7,326.1 261.7,326.1 261.5,325.7 253.6,329.8 253.8,330.2 253.8,330.2 254,330.6 261.9,326.5 &#10;&#9;&#9;&#9;&#9;&#9;&#9;&#9;" id="el_m7kP0rLkdKT"/>
		</g>
	</g>
	<path id="el_rul6l_png1F" d="M279.7,389.7l-6.5-57.6c-1.2-4.7-6.5-7.9-11.8-7c-5.3,0.8-7.4,2.8-7.4,10l0.1,15.2l0.8,9.6&#10;&#9;&#9;c-0.2,3.6,0.2,7.3,1.4,10.8c1.9,5.7,0.1-4-1.9,1.6l-0.6,1.8c-4,14-0.8,29.4,3.4,35.8c2.1,3.2,3.1,6,6.5,8.1&#10;&#9;&#9;c5.2,3.3,7.8,19.2,10.8,29.2c4.2,14.1,7.1,39.2,7.1,39.2L294,584h64.7l-61.5-192.8"/>
</g></g>
<g id="el_ncfvEBly0a1">
	<path d="M166.2,84h-90c-1.5,0-2.7-1.2-2.7-2.7s1.2-2.7,2.7-2.7h90c1.5,0,2.7,1.2,2.7,2.7S167.7,84,166.2,84z" id="el_ih0WcBRmIC5"/>
	<path d="M139.1,97.5h-63c-1.5,0-2.7-1.2-2.7-2.7s1.2-2.7,2.7-2.7h63c1.5,0,2.7,1.2,2.7,2.7S140.6,97.5,139.1,97.5z" id="el_dPfCDDsDm6N"/>
	<path d="M139.1,117.3h-63c-0.7,0-1.3-0.6-1.3-1.3s0.6-1.3,1.3-1.3h63c0.7,0,1.3,0.6,1.3,1.3S139.9,117.3,139.1,117.3z&#10;&#9;&#9;" id="el_DAyDsSWMKnA"/>
	<path d="M124.9,127.6H76.2c-0.7,0-1.3-0.6-1.3-1.3s0.6-1.3,1.3-1.3h48.7c0.7,0,1.3,0.6,1.3,1.3&#10;&#9;&#9;S125.6,127.6,124.9,127.6z" id="el_LnqsdALtFTz"/>
	<path d="M124.9,145.7H76.2c-0.7,0-1.3-0.6-1.3-1.3s0.6-1.3,1.3-1.3h48.7c0.7,0,1.3,0.6,1.3,1.3&#10;&#9;&#9;S125.6,145.7,124.9,145.7z" id="el_PAvoc0oxWko"/>
	<path d="M210.1,78.4H270c3.9,0,7.1,3.2,7.1,7.1v33.7c0,3.9-3.2,7.1-7.1,7.1h-59.9c-3.9,0-7.1-3.2-7.1-7.1V85.4&#10;&#9;&#9;C203.1,81.5,206.2,78.4,210.1,78.4z" id="el_3G2ZNIbLHP7"/>
	<rect x="209.8" y="84" width="21.9" height="34.2" id="el_clj_PDDAsxG"/>
	<rect x="240.1" y="84.8" width="18.8" height="2.7" id="el_TU26Pcl_Riu"/>
	<rect x="240.1" y="90.2" width="21.3" height="2.7" id="el__-fq5pqecit"/>
	<rect x="240.1" y="100.2" width="21.3" height="1.1" id="el_-mLvoM23rCV"/>
	<rect x="240.1" y="102.8" width="21.3" height="1.1" id="el_uoyVtra_vRS"/>
	<rect x="240.1" y="106" width="21.3" height="1.1" id="el_Hzy6J7ia2jl"/>
	<rect x="240.1" y="108.7" width="21.3" height="1.1" id="el_muLYiDE7D2B"/>
</g>
<g id="el_bnQsjW8I720">
	<path d="M166.2,84h-90c-1.5,0-2.7-1.2-2.7-2.7s1.2-2.7,2.7-2.7h90c1.5,0,2.7,1.2,2.7,2.7S167.7,84,166.2,84z" id="el_6POaA5Jphc3"/>
	<path d="M139.1,97.5h-63c-1.5,0-2.7-1.2-2.7-2.7s1.2-2.7,2.7-2.7h63c1.5,0,2.7,1.2,2.7,2.7S140.6,97.5,139.1,97.5z" id="el_DxbYVlc0VEk"/>
	<path d="M139.1,117.3h-63c-0.7,0-1.3-0.6-1.3-1.3s0.6-1.3,1.3-1.3h63c0.7,0,1.3,0.6,1.3,1.3S139.9,117.3,139.1,117.3z&#10;&#9;&#9;" id="el_rOL6ZGjmbQK"/>
	<path d="M124.9,127.6H76.2c-0.7,0-1.3-0.6-1.3-1.3s0.6-1.3,1.3-1.3h48.7c0.7,0,1.3,0.6,1.3,1.3&#10;&#9;&#9;S125.6,127.6,124.9,127.6z" id="el_GyVchdYrVFA"/>
	<path d="M124.9,145.7H76.2c-0.7,0-1.3-0.6-1.3-1.3s0.6-1.3,1.3-1.3h48.7c0.7,0,1.3,0.6,1.3,1.3&#10;&#9;&#9;S125.6,145.7,124.9,145.7z" id="el_--0xyYL_L9Y"/>
	<path d="M210.1,78.4H270c3.9,0,7.1,3.2,7.1,7.1v33.7c0,3.9-3.2,7.1-7.1,7.1h-59.9c-3.9,0-7.1-3.2-7.1-7.1V85.4&#10;&#9;&#9;C203.1,81.5,206.2,78.4,210.1,78.4z" id="el_f6vpEBxd8yB"/>
	<rect x="209.8" y="84" width="21.9" height="34.2" id="el_fn6ve60qpir"/>
	<rect x="240.1" y="84.8" width="18.8" height="2.7" id="el_6nP-G2JtK_A"/>
	<rect x="240.1" y="90.2" width="21.3" height="2.7" id="el_lJO3S_L7CT3"/>
	<rect x="240.1" y="100.2" width="21.3" height="1.1" id="el_0Vi3hR49t9e"/>
	<rect x="240.1" y="102.8" width="21.3" height="1.1" id="el_o11NepkQ5Uw"/>
	<rect x="240.1" y="106" width="21.3" height="1.1" id="el_P1eZpF4zalW"/>
	<rect x="240.1" y="108.7" width="21.3" height="1.1" id="el_3id2moP-WzI"/>
</g>
</svg>
